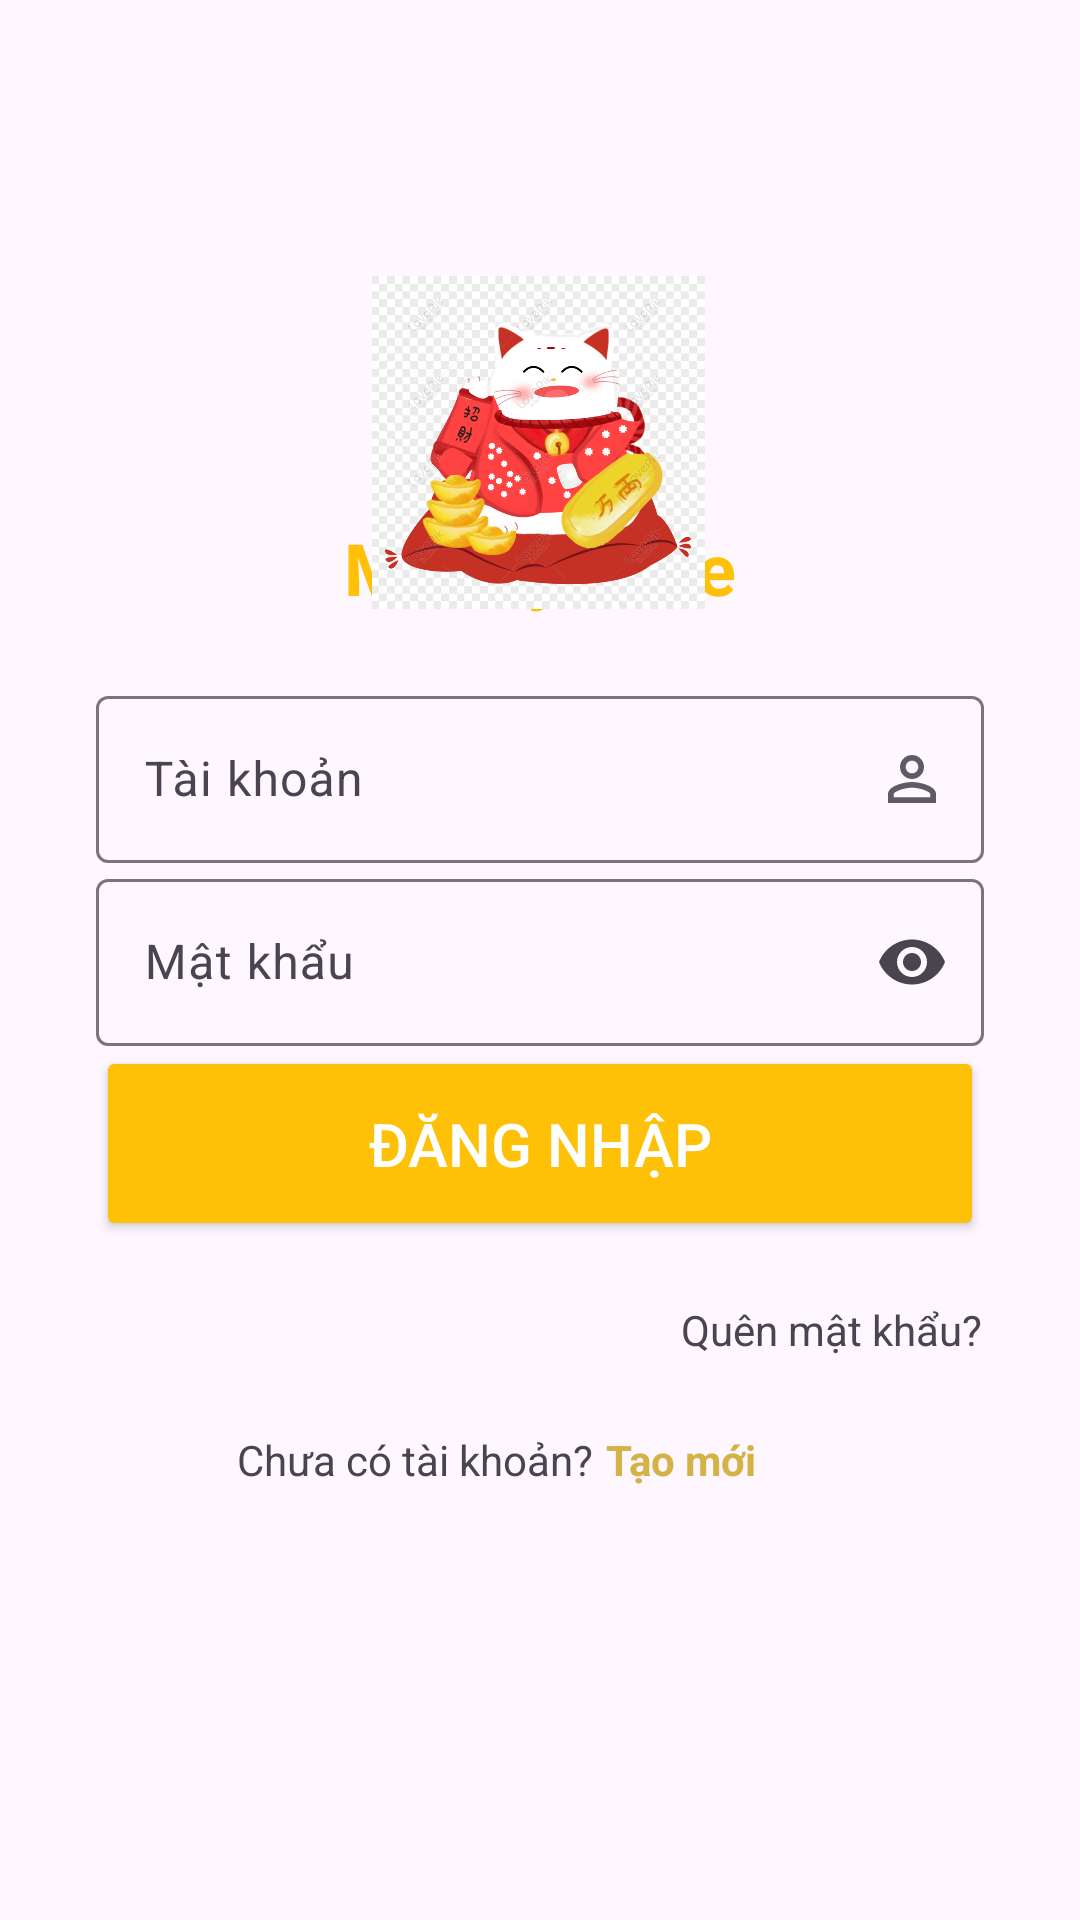

Here is an Android app screen rendered from its layout file. Give the layout XML and the strings, colors and styles it references.
<!-- AndroidManifest.xml: application theme Theme.DTApp -->
<!-- res/layout/activity_login.xml -->
<?xml version="1.0" encoding="utf-8"?>
<androidx.constraintlayout.widget.ConstraintLayout xmlns:android="http://schemas.android.com/apk/res/android"
    xmlns:app="http://schemas.android.com/apk/res-auto"
    xmlns:tools="http://schemas.android.com/tools"
    android:id="@+id/main"
    android:layout_width="match_parent"
    android:layout_height="match_parent"
    tools:context=".activity.LoginActivity">

        <TextView
            android:id="@+id/textView"
            android:layout_width="wrap_content"
            android:layout_height="wrap_content"
            android:text="Money Note"
            android:textColor="#FFC107"
            android:textSize="24sp"
            android:textStyle="bold"
            app:layout_constraintBottom_toTopOf="@+id/linearLayout"
            app:layout_constraintEnd_toEndOf="parent"
            app:layout_constraintStart_toStartOf="parent"
            app:layout_constraintTop_toTopOf="parent"
            app:layout_constraintVertical_bias="0.891" />

        <LinearLayout
            android:id="@+id/linearLayout"
            android:layout_width="0dp"
            android:layout_height="wrap_content"
            android:layout_marginStart="32dp"
            android:layout_marginEnd="32dp"
            android:orientation="vertical"
            app:layout_constraintBottom_toBottomOf="parent"
            app:layout_constraintEnd_toEndOf="parent"
            app:layout_constraintStart_toStartOf="parent"
            app:layout_constraintTop_toTopOf="parent">

            <com.google.android.material.textfield.TextInputLayout
                android:id="@+id/taikkhoan"
                android:layout_width="match_parent"
                android:layout_height="wrap_content"
                android:hint="Tài khoản"
                app:endIconDrawable="@drawable/icon_user"
                app:endIconMode="custom">

                <com.google.android.material.textfield.TextInputEditText
                    android:layout_width="match_parent"
                    android:layout_height="wrap_content"
                    android:inputType="text" />

            </com.google.android.material.textfield.TextInputLayout>

            <com.google.android.material.textfield.TextInputLayout
                android:id="@+id/password"
                android:layout_width="match_parent"
                android:layout_height="wrap_content"
                android:hint="Mật khẩu"
                app:endIconMode="password_toggle">

                <com.google.android.material.textfield.TextInputEditText
                    android:layout_width="match_parent"
                    android:layout_height="wrap_content"
                    android:inputType="textPassword" />

            </com.google.android.material.textfield.TextInputLayout>

            <Button
                android:id="@+id/buttondangnhap"
                android:layout_width="match_parent"
                android:layout_height="65dp"
                android:text="Đăng nhập"
                android:textSize="20dp"
                android:textColor="@color/white"
                app:backgroundTint="#FFC107"
                app:layout_constraintHorizontal_bias="0.506" />

        </LinearLayout>

        <LinearLayout
            android:layout_width="wrap_content"
            android:layout_height="wrap_content"
            android:orientation="horizontal"
            app:layout_constraintBottom_toBottomOf="parent"
            app:layout_constraintEnd_toEndOf="parent"
            app:layout_constraintStart_toStartOf="parent"
            app:layout_constraintTop_toBottomOf="@+id/linearLayout"
            app:layout_constraintVertical_bias="0.8" />

        <TextView
            android:layout_width="wrap_content"
            android:layout_height="wrap_content"
            android:text="Chưa có tài khoản?"
            app:layout_constraintBottom_toBottomOf="parent"
            app:layout_constraintEnd_toStartOf="@+id/txtregister"
            app:layout_constraintHorizontal_bias="0.947"
            app:layout_constraintStart_toStartOf="parent"
            app:layout_constraintTop_toBottomOf="@+id/linearLayout"
            app:layout_constraintVertical_bias="0.306" />

        <TextView
            android:id="@+id/txtregister"
            android:layout_width="wrap_content"
            android:layout_height="wrap_content"
            android:layout_marginEnd="108dp"
            android:text="Tạo mới"
            android:textColor="#D5B246"
            android:textStyle="bold"
            app:layout_constraintBottom_toBottomOf="parent"
            app:layout_constraintEnd_toEndOf="parent"
            app:layout_constraintHorizontal_bias="0.5"
            app:layout_constraintStart_toEndOf="@+id/textView2"
            app:layout_constraintTop_toBottomOf="@+id/linearLayout"
            app:layout_constraintVertical_bias="0.306"
            tools:ignore="UnknownId" />

        <TextView
            android:id="@+id/txtforgotpass"
            android:layout_width="wrap_content"
            android:layout_height="wrap_content"
            android:layout_marginTop="20dp"
            android:text="Quên mật khẩu?"
            app:layout_constraintEnd_toEndOf="parent"
            app:layout_constraintHorizontal_bias="0.874"
            app:layout_constraintStart_toStartOf="parent"
            app:layout_constraintTop_toBottomOf="@+id/linearLayout" />

    <ImageView
        android:id="@+id/logo"
        android:layout_width="162dp"
        android:layout_height="111dp"
        android:layout_marginTop="92dp"
        app:layout_constraintEnd_toEndOf="parent"
        app:layout_constraintHorizontal_bias="0.497"
        app:layout_constraintStart_toStartOf="parent"
        app:layout_constraintTop_toTopOf="parent"
        app:srcCompat="@drawable/logo" />


</androidx.constraintlayout.widget.ConstraintLayout>
<!-- resources referenced by this layout -->
<resources>
  <color name="white">#FFFFFFFF</color>
  <!-- drawable icon_user (drawable) -->
  <vector xmlns:android="http://schemas.android.com/apk/res/android" android:alpha="0.88" android:height="24dp" android:tint="#111110" android:viewportHeight="24" android:viewportWidth="24" android:width="24dp">
        
      <path android:fillColor="@android:color/white" android:pathData="M12,5.9c1.16,0 2.1,0.94 2.1,2.1s-0.94,2.1 -2.1,2.1S9.9,9.16 9.9,8s0.94,-2.1 2.1,-2.1m0,9c2.97,0 6.1,1.46 6.1,2.1v1.1L5.9,18.1L5.9,17c0,-0.64 3.13,-2.1 6.1,-2.1M12,4C9.79,4 8,5.79 8,8s1.79,4 4,4 4,-1.79 4,-4 -1.79,-4 -4,-4zM12,13c-2.67,0 -8,1.34 -8,4v3h16v-3c0,-2.66 -5.33,-4 -8,-4z"/>
      
  </vector>
  <!-- drawable logo: png bitmap (drawable, 279531 bytes) -->
  <style name="Theme.DTApp" parent="Base.Theme.DTApp" />
  <style name="Base.Theme.DTApp" parent="Theme.Material3.DayNight.NoActionBar">
          
          
      </style>
</resources>
